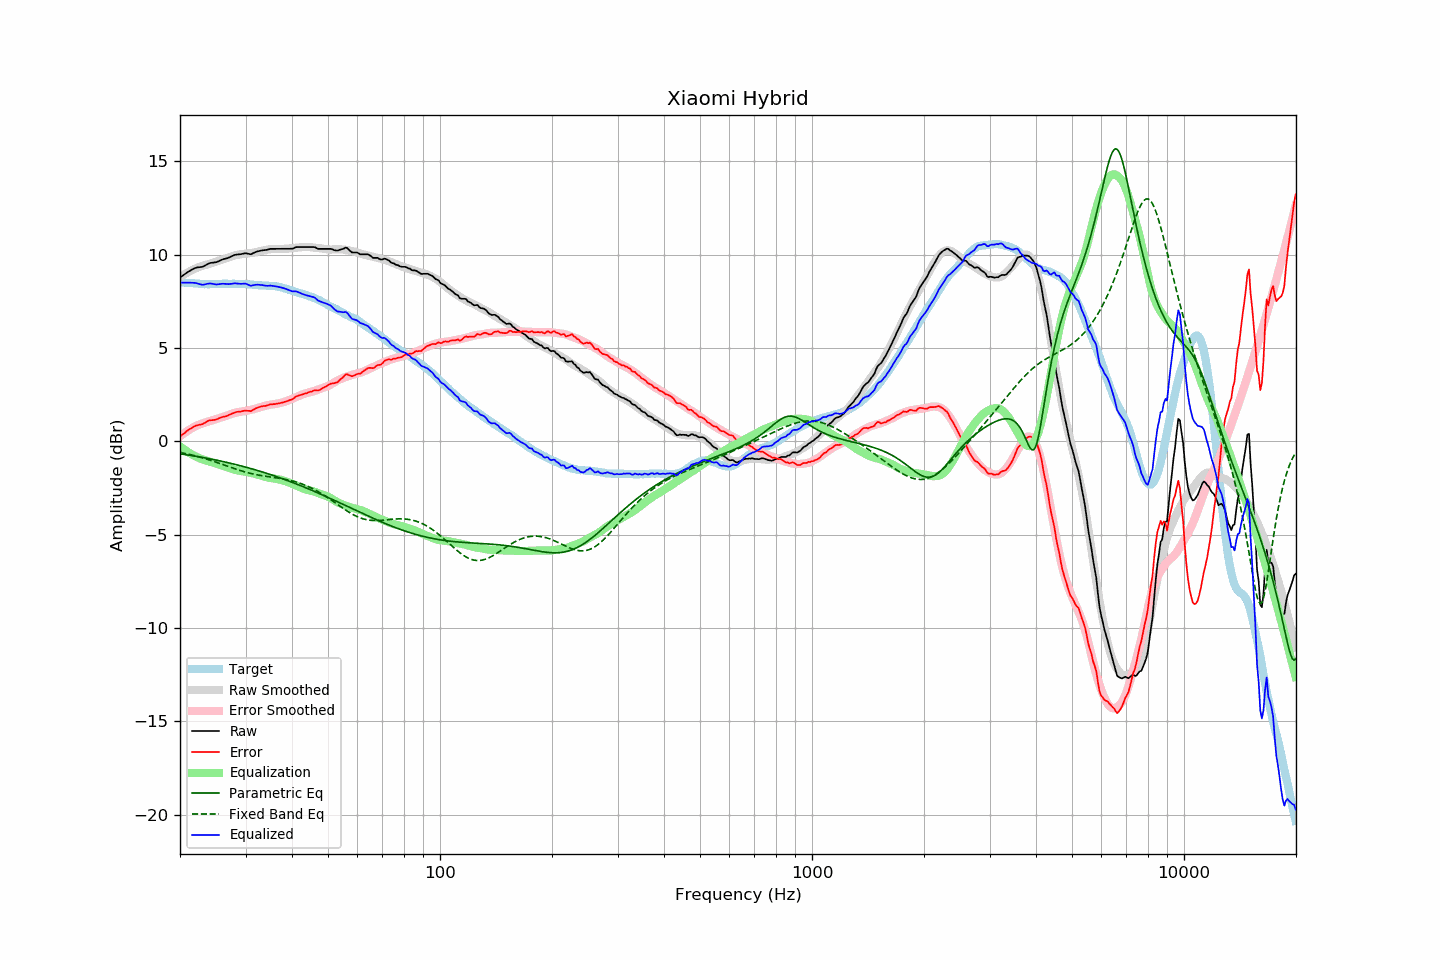

The file beside this chart, header and first rows:
frequency, raw, error, smoothed, error_smoothed, equalization, parametric_eq, fixed_band_eq, equalized_raw, equalized_smoothed, target
20.00, 8.77, 0.25, 8.79, 0.27, -0.27, -0.67, -0.59, 8.50, 8.53, 8.52
20.20, 8.83, 0.32, 8.85, 0.34, -0.34, -0.68, -0.61, 8.50, 8.52, 8.51
20.40, 8.89, 0.39, 8.91, 0.40, -0.40, -0.69, -0.63, 8.49, 8.51, 8.50
20.61, 8.95, 0.45, 8.96, 0.46, -0.46, -0.71, -0.65, 8.49, 8.50, 8.50
20.81, 9.01, 0.53, 9.01, 0.52, -0.52, -0.72, -0.67, 8.49, 8.49, 8.48
21.02, 9.07, 0.59, 9.06, 0.58, -0.58, -0.73, -0.69, 8.50, 8.48, 8.48
21.23, 9.12, 0.65, 9.10, 0.63, -0.63, -0.75, -0.71, 8.49, 8.47, 8.47
21.44, 9.17, 0.69, 9.15, 0.68, -0.68, -0.76, -0.73, 8.49, 8.47, 8.48
21.66, 9.22, 0.75, 9.19, 0.73, -0.73, -0.77, -0.75, 8.49, 8.46, 8.47
21.87, 9.26, 0.80, 9.23, 0.78, -0.78, -0.79, -0.77, 8.49, 8.45, 8.46
22.09, 9.29, 0.84, 9.27, 0.82, -0.82, -0.80, -0.79, 8.47, 8.45, 8.45
22.31, 9.31, 0.86, 9.31, 0.86, -0.86, -0.82, -0.81, 8.45, 8.44, 8.45
22.54, 9.32, 0.88, 9.34, 0.90, -0.90, -0.83, -0.84, 8.42, 8.44, 8.44
22.76, 9.33, 0.90, 9.37, 0.93, -0.93, -0.85, -0.86, 8.40, 8.43, 8.43
22.99, 9.34, 0.92, 9.39, 0.96, -0.96, -0.86, -0.89, 8.38, 8.43, 8.42
23.22, 9.38, 0.97, 9.42, 0.99, -0.99, -0.88, -0.91, 8.39, 8.43, 8.41
23.45, 9.43, 1.01, 9.44, 1.02, -1.02, -0.89, -0.94, 8.42, 8.42, 8.42
23.69, 9.48, 1.07, 9.47, 1.05, -1.05, -0.91, -0.96, 8.44, 8.42, 8.41
23.92, 9.52, 1.11, 9.49, 1.07, -1.07, -0.93, -0.99, 8.45, 8.42, 8.41
24.16, 9.55, 1.13, 9.52, 1.10, -1.10, -0.94, -1.02, 8.45, 8.42, 8.42
24.40, 9.56, 1.13, 9.55, 1.13, -1.13, -0.96, -1.05, 8.44, 8.42, 8.43
24.65, 9.57, 1.14, 9.57, 1.15, -1.15, -0.98, -1.07, 8.42, 8.42, 8.43
24.89, 9.58, 1.15, 9.60, 1.18, -1.18, -1.00, -1.10, 8.41, 8.42, 8.43
25.14, 9.60, 1.18, 9.63, 1.21, -1.21, -1.01, -1.13, 8.40, 8.42, 8.42
25.39, 9.64, 1.22, 9.66, 1.23, -1.23, -1.03, -1.16, 8.41, 8.43, 8.42
25.65, 9.68, 1.26, 9.69, 1.26, -1.26, -1.05, -1.19, 8.42, 8.43, 8.42
25.91, 9.72, 1.29, 9.72, 1.29, -1.29, -1.07, -1.22, 8.44, 8.43, 8.43
26.16, 9.75, 1.31, 9.75, 1.31, -1.31, -1.09, -1.25, 8.44, 8.43, 8.44
26.43, 9.77, 1.33, 9.78, 1.34, -1.34, -1.11, -1.28, 8.43, 8.43, 8.44
26.69, 9.79, 1.35, 9.81, 1.37, -1.37, -1.13, -1.31, 8.42, 8.43, 8.44
26.96, 9.82, 1.39, 9.84, 1.40, -1.40, -1.15, -1.34, 8.42, 8.43, 8.43
27.23, 9.86, 1.43, 9.87, 1.44, -1.44, -1.17, -1.38, 8.42, 8.43, 8.43
27.50, 9.90, 1.47, 9.90, 1.47, -1.47, -1.19, -1.41, 8.43, 8.43, 8.43
27.77, 9.94, 1.50, 9.93, 1.50, -1.50, -1.21, -1.44, 8.44, 8.43, 8.44
28.05, 9.98, 1.54, 9.96, 1.52, -1.52, -1.23, -1.47, 8.46, 8.43, 8.44
28.33, 9.99, 1.57, 9.98, 1.54, -1.54, -1.25, -1.49, 8.45, 8.43, 8.42
28.62, 10.00, 1.58, 9.99, 1.56, -1.56, -1.27, -1.52, 8.44, 8.43, 8.42
28.90, 10.01, 1.58, 10.01, 1.58, -1.58, -1.29, -1.55, 8.44, 8.43, 8.43
29.19, 10.02, 1.59, 10.02, 1.59, -1.59, -1.32, -1.58, 8.43, 8.43, 8.43
29.48, 10.04, 1.62, 10.03, 1.61, -1.61, -1.34, -1.60, 8.44, 8.42, 8.42
29.78, 10.06, 1.64, 10.04, 1.62, -1.62, -1.36, -1.63, 8.44, 8.42, 8.42
30.08, 10.07, 1.64, 10.05, 1.63, -1.63, -1.38, -1.65, 8.44, 8.42, 8.43
30.38, 10.05, 1.63, 10.06, 1.65, -1.65, -1.41, -1.68, 8.40, 8.41, 8.42
30.68, 10.03, 1.63, 10.07, 1.67, -1.67, -1.43, -1.70, 8.37, 8.40, 8.40
30.99, 10.01, 1.61, 10.08, 1.68, -1.68, -1.46, -1.72, 8.33, 8.40, 8.40
31.30, 10.05, 1.66, 10.09, 1.70, -1.70, -1.48, -1.74, 8.35, 8.39, 8.39
31.61, 10.09, 1.71, 10.11, 1.73, -1.73, -1.51, -1.76, 8.37, 8.38, 8.38
31.93, 10.13, 1.76, 10.13, 1.75, -1.75, -1.53, -1.78, 8.38, 8.38, 8.37
32.24, 10.16, 1.79, 10.15, 1.78, -1.78, -1.56, -1.80, 8.39, 8.37, 8.37
32.57, 10.18, 1.83, 10.17, 1.80, -1.80, -1.58, -1.81, 8.38, 8.36, 8.35
32.89, 10.20, 1.85, 10.19, 1.83, -1.83, -1.61, -1.83, 8.38, 8.36, 8.35
33.22, 10.22, 1.87, 10.21, 1.85, -1.85, -1.63, -1.84, 8.37, 8.35, 8.35
33.55, 10.23, 1.89, 10.23, 1.88, -1.88, -1.66, -1.86, 8.35, 8.35, 8.34
33.89, 10.24, 1.89, 10.25, 1.91, -1.91, -1.69, -1.87, 8.34, 8.34, 8.35
34.23, 10.25, 1.92, 10.27, 1.93, -1.93, -1.72, -1.88, 8.33, 8.34, 8.33
34.57, 10.27, 1.94, 10.28, 1.95, -1.95, -1.74, -1.89, 8.33, 8.33, 8.33
34.92, 10.30, 1.98, 10.29, 1.96, -1.96, -1.77, -1.91, 8.34, 8.33, 8.32
35.27, 10.30, 1.97, 10.29, 1.97, -1.97, -1.80, -1.92, 8.33, 8.32, 8.33
35.62, 10.30, 1.99, 10.30, 1.99, -1.99, -1.83, -1.93, 8.32, 8.31, 8.31
35.97, 10.30, 1.99, 10.30, 2.00, -2.00, -1.86, -1.94, 8.30, 8.30, 8.31
... 635 more rows
